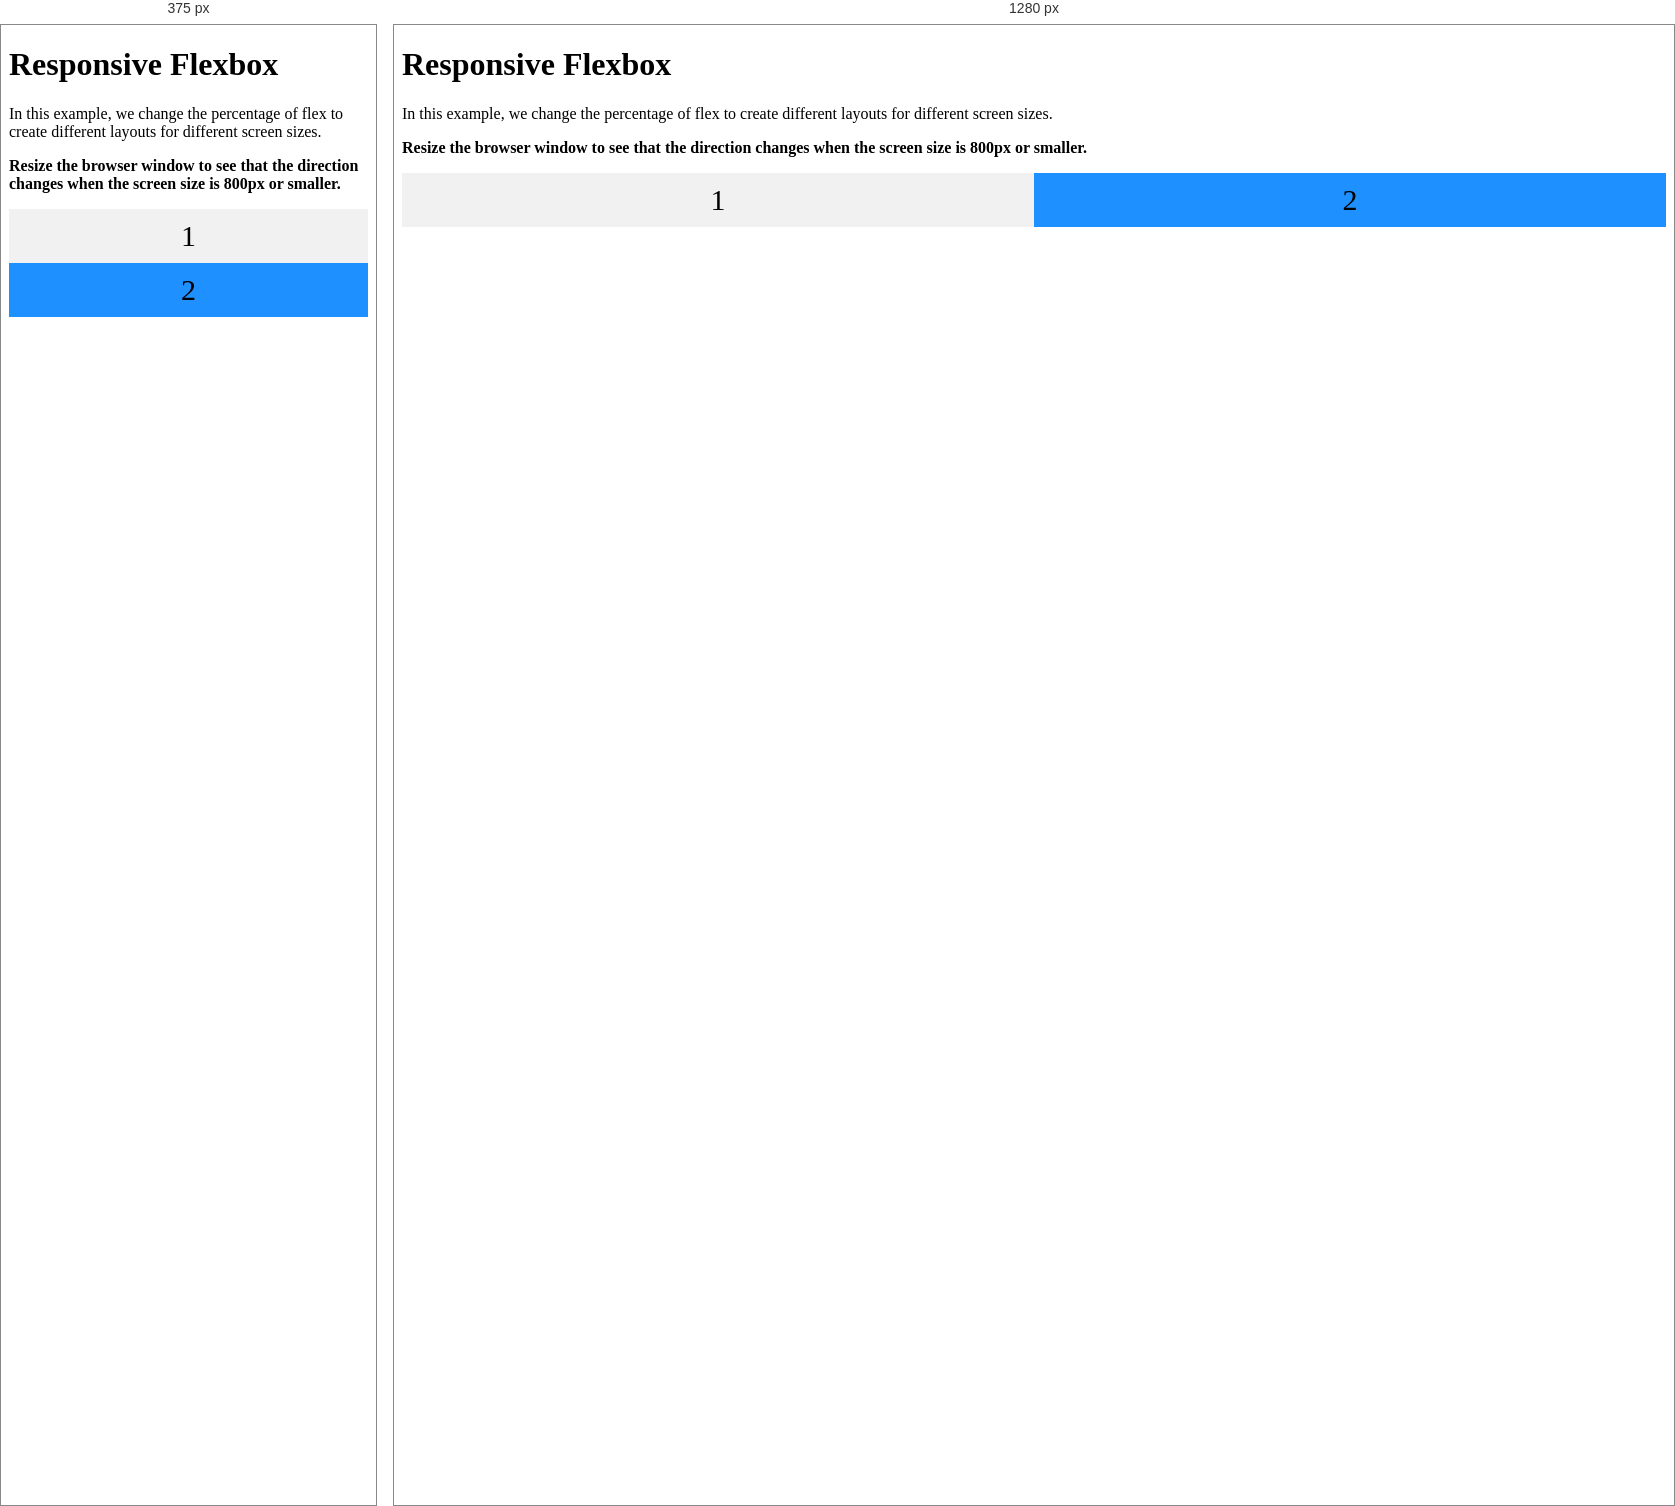
Rendered at 375 px and 1280 px, left to right.

<!-- file: else.html -->
<!DOCTYPE html>
<html>
<head>
<style>
* {
  box-sizing: border-box;
}

.flex-container {
  display: flex;
  flex-wrap: wrap;
  font-size: 30px;
  text-align: center;
}

.flex-item-left {
  background-color: #f1f1f1;
  padding: 10px;
  flex: 50%;
}

.flex-item-right {
  background-color: dodgerblue;
  padding: 10px;
  flex: 50%;
}

/* Responsive layout - makes a one column-layout instead of a two-column layout */
@media (max-width: 800px) {
  .flex-item-right, .flex-item-left {
    flex: 100%;
  }
}
</style>
</head>
<body>

<h1>Responsive Flexbox</h1>

<p>In this example, we change the percentage of flex to create different layouts for different screen sizes.</p>
<p><b>Resize the browser window to see that the direction changes when the 
screen size is 800px or smaller.</b></p>

<div class="flex-container">
  <div class="flex-item-left">1</div>
  <div class="flex-item-right">2</div>
</div>
    
<!-- 

https://www.johnhcochrane.com/research-all/writing-tips-for-phd-studentsnbsp

-->

</body>
</html>
